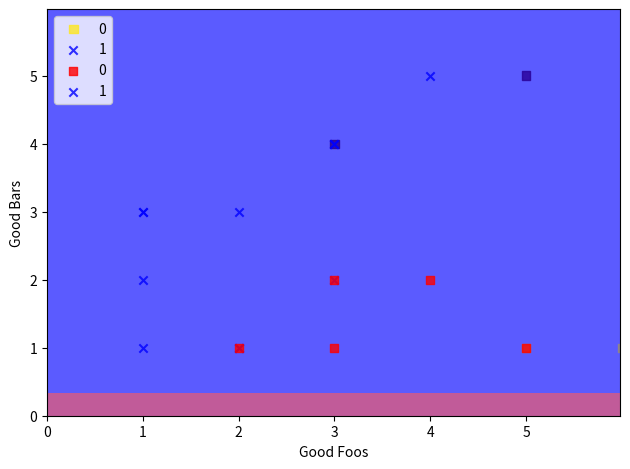

Python code for this plot:
# -*- coding: utf-8 -*-
"""
Created on Thu Sep 29 01:11:26 2016

[redacted]
"""
import numpy as np
import matplotlib.pyplot as plt
from matplotlib.colors import ListedColormap



class Perceptron (object):
    def __init__(self,eta = 0.01, n_iter = 100, shuffle=True, random_state=None):
            self.eta = eta
            self.n_iter = n_iter
            
            self.shuffle = shuffle
            if random_state:
                np.random.seed(random_state)
    def fit(self, X, y):
        self.w_ = np.zeros(1 + X.shape[1])
        self.errors_ = []
        for _ in range(self.n_iter):
            if self.shuffle:  # new
                X, y = self._shuffle(X, y)  # new
            errors = 0
            for xi, target in zip(X, y):
                update = self.eta * (target - self.predict(xi))
                self.w_[1:] += update * xi
                self.w_[0] += update
                errors += int(update != 0.0)
            self.errors_.append(errors)
        return self

    def _shuffle(self, X, y):  # new
        """Shuffle training data"""  # new
        r = np.random.permutation(len(y))  # new
        return X[r], y[r]  # new

    def net_input(self, X):
        """Calculate net input"""
        return np.dot(X, self.w_[1:]) + self.w_[0]

    def predict(self, X):
        """Return class label after unit step"""
        return np.where(self.net_input(X) >= 0.0, 1, -1)

def plot_decision_regions(X, y, classifier, resolution=0.02):

    # setup marker generator and color map
    markers = ('s', 'x', 'o', '^', 'v')
    colors = ('red', 'blue', 'lightgreen', 'gray', 'cyan')
    cmap = ListedColormap(colors[:len(np.unique(y))])

    # plot the decision surface
    x1_min, x1_max = X[:, 0].min() - 1, X[:, 0].max() + 1
    x2_min, x2_max = X[:, 1].min() - 1, X[:, 1].max() + 1
    xx1, xx2 = np.meshgrid(np.arange(x1_min, x1_max, resolution),
                           np.arange(x2_min, x2_max, resolution))
    Z = classifier.predict(np.array([xx1.ravel(), xx2.ravel()]).T)
    Z = Z.reshape(xx1.shape)
    plt.contourf(xx1, xx2, Z, alpha=0.4, cmap=cmap)
    plt.xlim(xx1.min(), xx1.max())
    plt.ylim(xx2.min(), xx2.max())

    # plot class samples
    for idx, cl in enumerate(np.unique(y)):
        plt.scatter(x=X[y == cl, 0], y=X[y == cl, 1],
                    alpha=0.8, c=cmap(idx),
                    marker=markers[idx], label=cl)

badPoints = np.array([[1,2,1],[0,5,1],[1,1,3],[1,3,4],[0,5,5],[1,1,1],[0,3,4],[1,3,2],[0,6,1],[1,2,1]])
badY = badPoints[:,0]
badX = np.delete(badPoints,0,1)

goodPoints = np.array([[1,1,2],[1,2,3],[1,3,4],[1,4,5],[1,1,3],[0,2,1],[0,3,1],[0,3,2],[0,5,1],[0,4,2]])
goodY = goodPoints[:,0]
goodX = np.delete(goodPoints,0,1)

ppn = Perceptron(eta=0.1, n_iter=10)
ppn.fit(badX,badY)
plot_decision_regions(badX, badY, classifier=ppn)
plt.xlabel('Bad Foos')
plt.ylabel('Bad Bars')
plt.legend(loc='upper left')

plt.tight_layout()
plt.savefig('./perceptron_badData.png', dpi=300)
plt.show()

ppn2 = Perceptron(eta=0.1, n_iter=10000)
ppn2.fit(goodX,goodY)
plot_decision_regions(goodX, goodY, classifier=ppn2)
plt.xlabel('Good Foos')
plt.ylabel('Good Bars')
plt.legend(loc='upper left')

plt.tight_layout()
plt.savefig('./perceptron_goodData.png', dpi=300)
plt.show()



